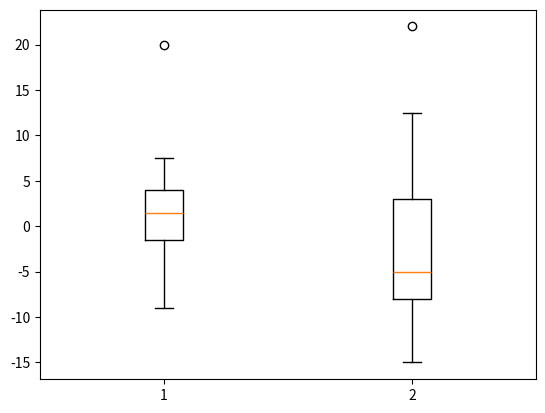

Write the Python code that produced this figure.
#!/usr/bin/env python
# coding: utf-8

# In[4]:


import numpy as np
import matplotlib.pyplot as plt

april = np.array([271.5, 275.5, 283, 285, 283,

279.5, 278.5, 285, 287.5, 286.5,

306.5, 304, 295, 294, 295.5,

294, 298, 296.5, 299, 304.5])

march = np.array([311.0, 317.5, 320.5, 323.0, 315.0,

305.5, 307.0, 302.0, 294.0, 290.0,

276.5, 268.0, 260.0, 248.0, 270.0,

255.0, 267.5, 277.0, 280.0, 273.0,

267.5, 274.0])

stock=np.zeros(len(april)-1)
def diff(stock):                                          # A小題
    
    for i in np.arange(1,len(april)):
        stock[i-1]=np.array([april[i] - april[i-1]])

    #print('平均數: ',np.mean(stock))
    #print('中位數: ',np.percentile(stock,50))
    #print('變異數: ',np.var(stock))
    #print('標準差: ',np.std(stock))
    
diff(stock)

print('\n')

 
stock3 = np.zeros(len(march)-1)
def diff3(stock3):                                        # B小題
    
    for i in np.arange(1,len(march)):
        stock3[i-1]=np.array([march[i] - march[i-1]])
   
    #print('平均數: ',np.mean(stock3))
    #print('中位數: ',np.percentile(stock3,50))
    #print('變異數: ',np.var(stock3))
    #print('標準差: ',np.std(stock3))   
    
diff3(stock3)

print('\n')

#plt.subplot(211)                                          # C小題
plt.boxplot([stock,stock3])

plt.show


# In[ ]:




